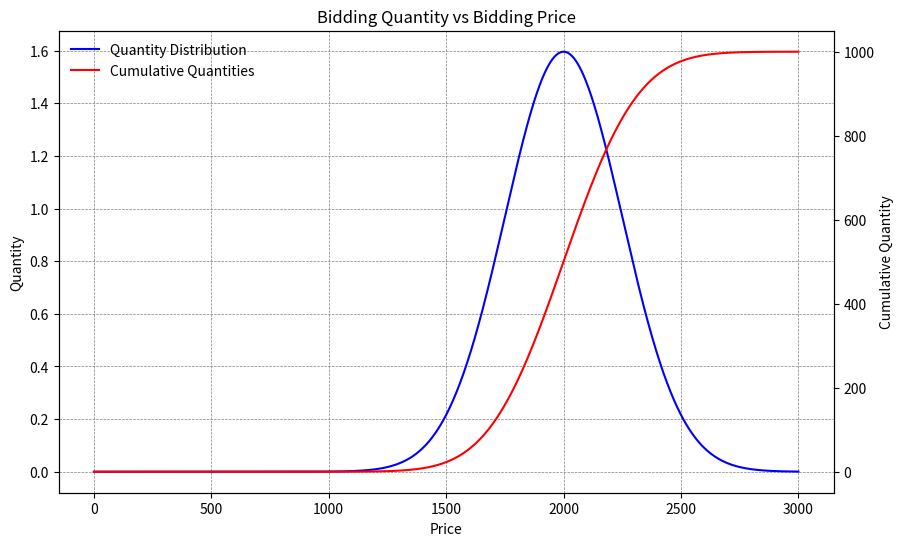

This chart was generated by the following Python code:
import math
import matplotlib.pyplot as plt
from itertools import accumulate

quantity = 1000
price = 2000
sigma = 250

prices = list(range(0, 3001))
quantities = [math.exp(-((p - price)**2) / (2 * sigma**2)) for p in prices]

total_quantity = sum(quantities)
normalized_quantities = [q / total_quantity for q in quantities]
quantities = [q * quantity for q in normalized_quantities]

cumulative_quantities = list(accumulate(quantities))

fig, ax = plt.subplots(figsize=(10, 6))

line1, = ax.plot(prices, quantities, label='Quantity Distribution', color='blue')
ax.set_xlabel('Price')
ax.set_ylabel('Quantity')
ax.grid(True, color='gray', linestyle='--', linewidth=0.5)

ax2 = ax.twinx()
line2, = ax2.plot(prices, cumulative_quantities, label='Cumulative Quantities', color='red')
ax2.set_ylabel('Cumulative Quantity')

plt.title('Bidding Quantity vs Bidding Price')

lines = [line1, line2]
labels = [l.get_label() for l in lines]
legend = ax.legend(lines, labels, loc='upper left')

legend.get_frame().set_facecolor('none')
legend.get_frame().set_edgecolor('none')

plt.savefig('bidding_quantity_vs_price.png', dpi=300, bbox_inches='tight', transparent=True)
plt.show()